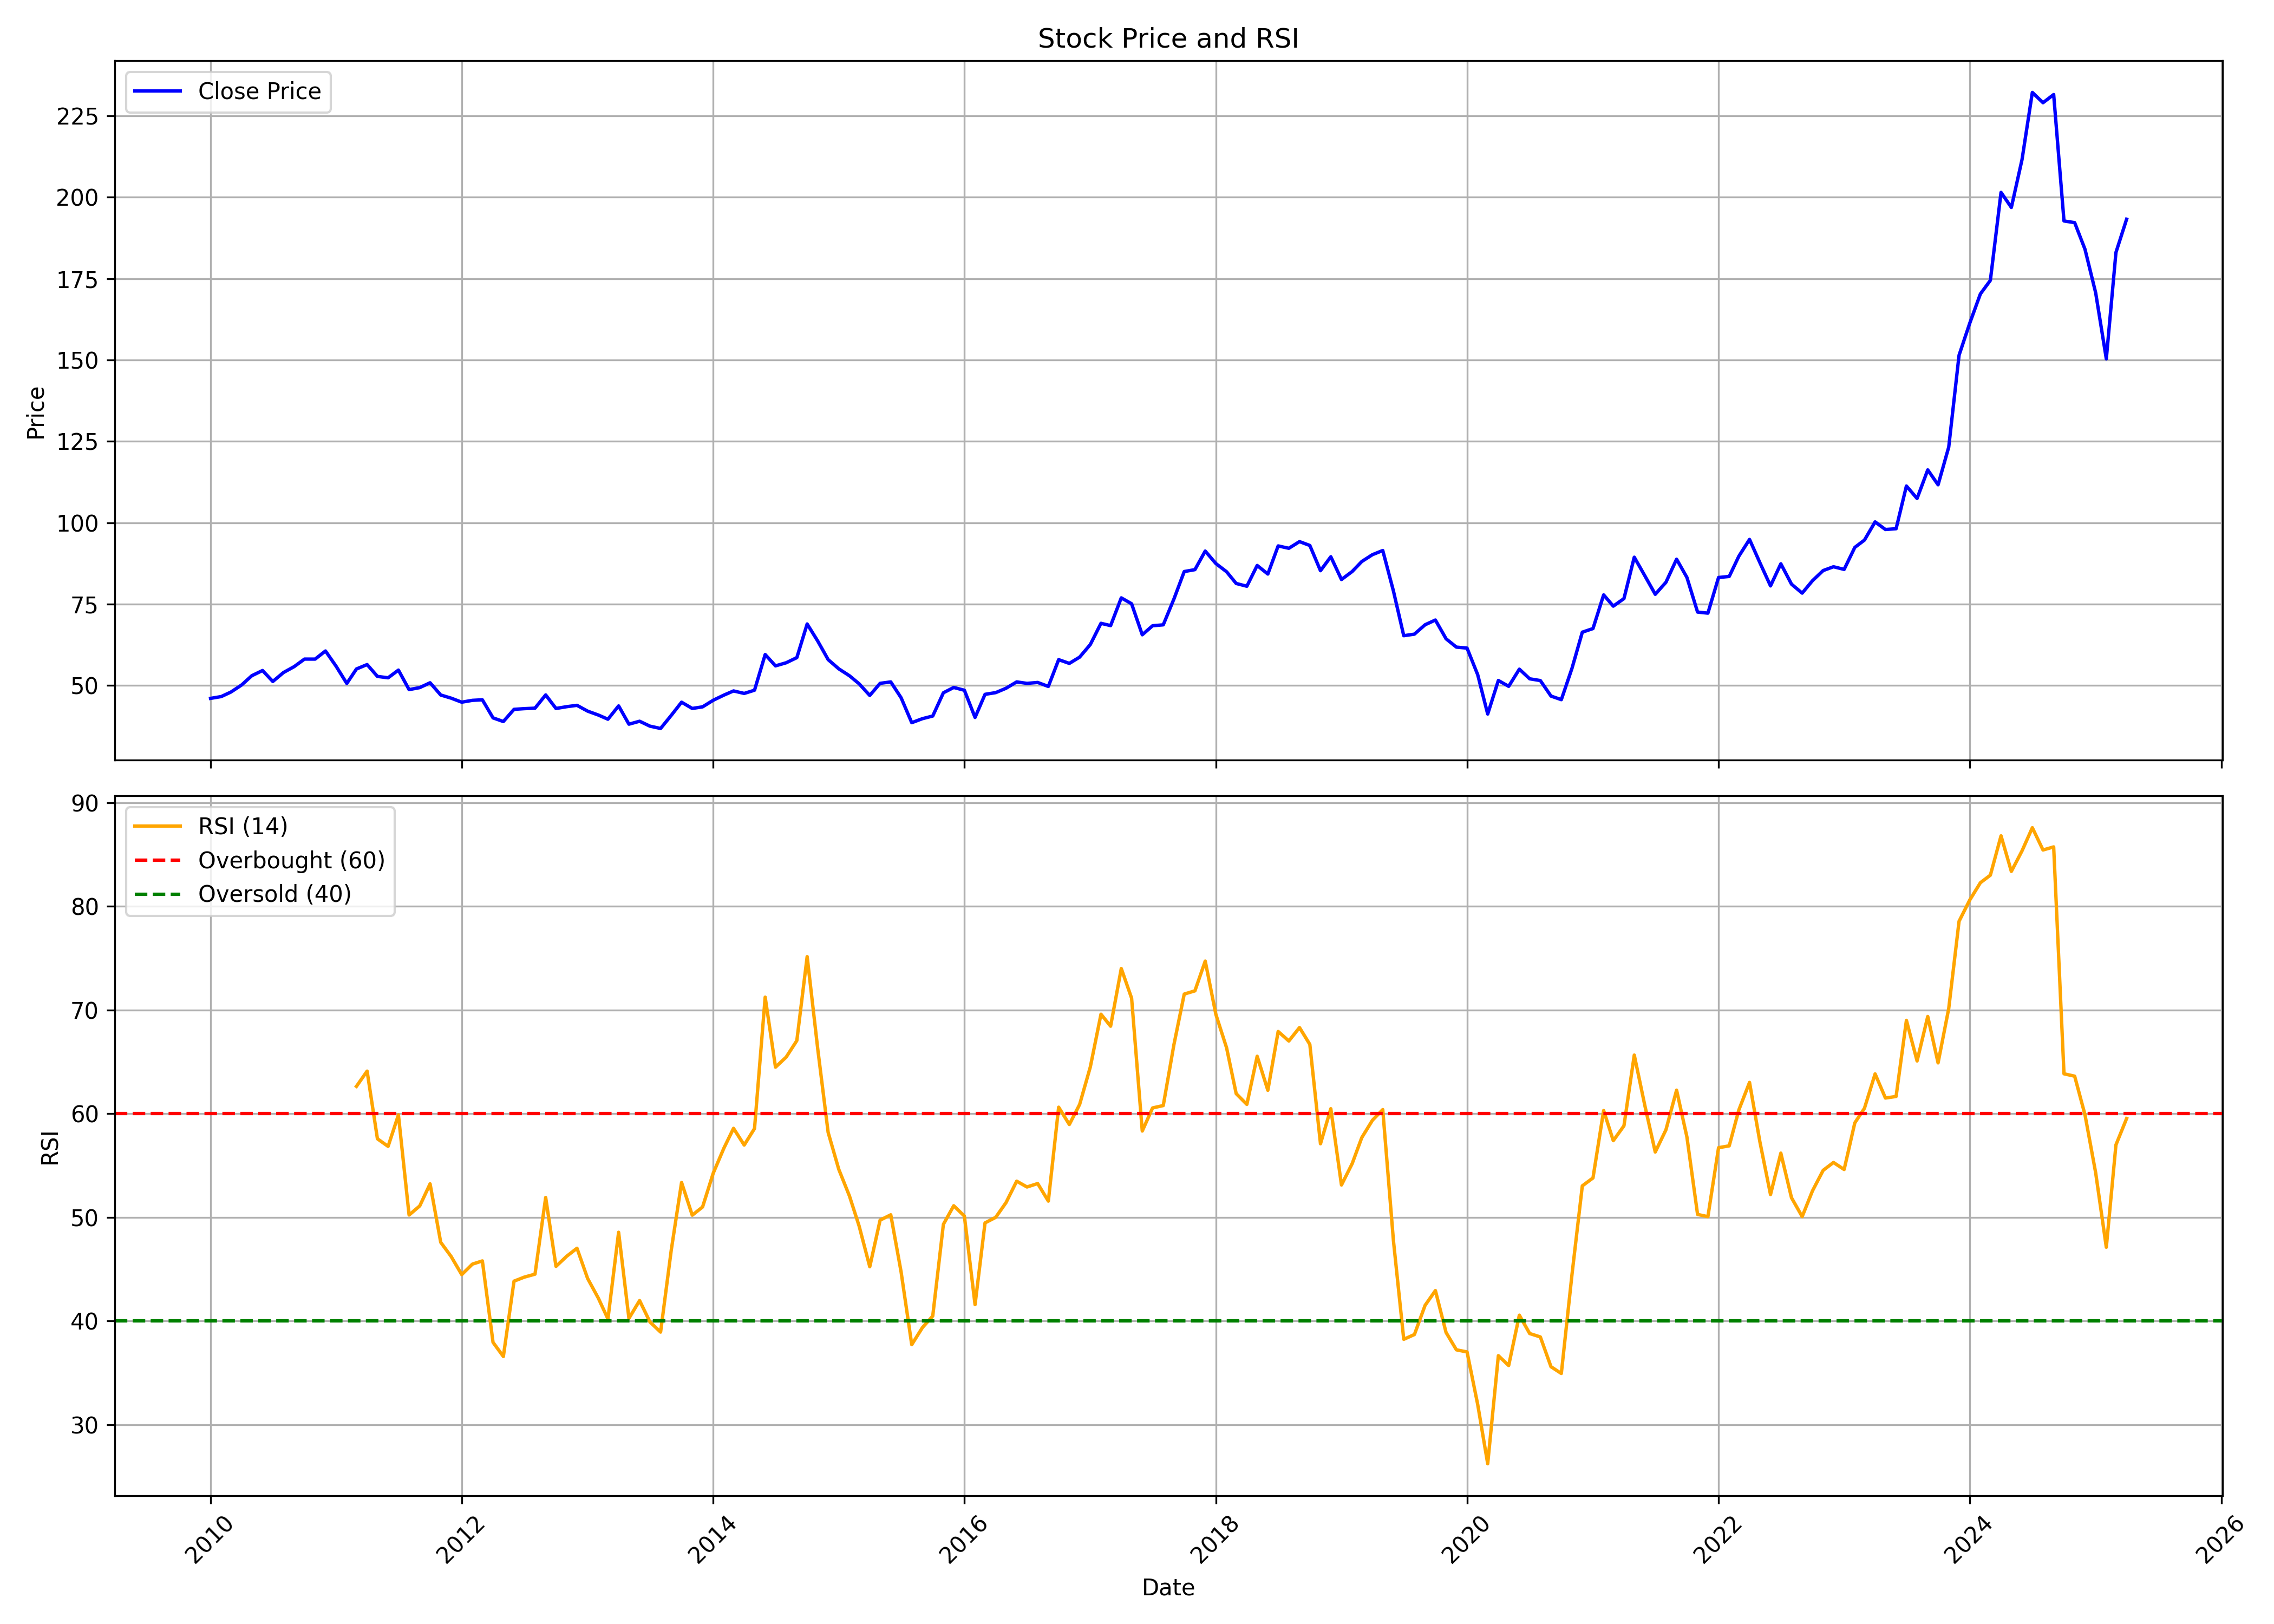

Data behind this chart, as committed beside it:
, Unnamed: 0, date, symbol, open, high, low, close, volume, rsi
0, 0, 2010-01-01, GAIL, 48.41, 52, 44.69, 46.04, 176566213, 
1, 1, 2010-02-01, GAIL, 46.27, 49.66, 45.8, 46.6, 153389709, 
2, 2, 2010-03-01, GAIL, 46.6, 49.63, 45.67, 47.98, 162334805, 
3, 3, 2010-04-01, GAIL, 47.79, 50.91, 46.85, 50.14, 223772054, 
4, 4, 2010-05-01, GAIL, 49.54, 53.74, 48.46, 53.01, 172325078, 
5, 5, 2010-06-01, GAIL, 53.16, 60.37, 52.24, 54.6, 173921628, 
6, 6, 2010-07-01, GAIL, 54.43, 56.44, 50.93, 51.24, 163303484, 
7, 7, 2010-08-01, GAIL, 51.42, 54.92, 49.73, 53.99, 188335925, 
8, 8, 2010-09-01, GAIL, 54.76, 57.48, 53.16, 55.8, 162830207, 
9, 9, 2010-10-01, GAIL, 55.57, 61.51, 55.57, 58.11, 152435548, 
10, 10, 2010-11-01, GAIL, 58.3, 59.68, 55.65, 58.11, 129297333, 
11, 11, 2010-12-01, GAIL, 57.98, 61.12, 57.22, 60.61, 139383519, 
12, 12, 2011-01-01, GAIL, 60.77, 63.83, 52.82, 55.9, 144950190, 
13, 13, 2011-02-01, GAIL, 56.02, 56.34, 50.44, 50.63, 112246056, 
14, 14, 2011-03-01, GAIL, 50.92, 55.88, 50.74, 55.07, 120958110, 62.63
15, 15, 2011-04-01, GAIL, 54.83, 57.62, 54.01, 56.43, 85162223, 64.1
16, 16, 2011-05-01, GAIL, 56.5, 56.97, 48.98, 52.79, 136554098, 57.57
17, 17, 2011-06-01, GAIL, 52.38, 55.17, 50.44, 52.37, 86670132, 56.84
18, 18, 2011-07-01, GAIL, 52.7, 56.73, 52.65, 54.73, 106596484, 59.88
19, 19, 2011-08-01, GAIL, 54.81, 56.5, 48.31, 48.73, 115231382, 50.22
20, 20, 2011-09-01, GAIL, 49.36, 53.25, 48.45, 49.35, 134285262, 51.1
21, 21, 2011-10-01, GAIL, 48.82, 53.98, 48.1, 50.84, 78985272, 53.23
22, 22, 2011-11-01, GAIL, 50.49, 51.84, 44.12, 47.08, 102436841, 47.58
23, 23, 2011-12-01, GAIL, 47.75, 48.64, 43.9, 46.12, 136786742, 46.23
24, 24, 2012-01-01, GAIL, 46.16, 47.94, 43.28, 44.88, 172503563, 44.47
25, 25, 2012-02-01, GAIL, 44.85, 48.58, 44.75, 45.44, 133868381, 45.48
26, 26, 2012-03-01, GAIL, 45.45, 46.47, 41.91, 45.6, 134784461, 45.79
27, 27, 2012-04-01, GAIL, 45.86, 46.72, 39.02, 40.05, 140431370, 37.93
28, 28, 2012-05-01, GAIL, 40.05, 41.33, 36.6, 38.93, 136526919, 36.57
29, 29, 2012-06-01, GAIL, 39.03, 43.6, 38.06, 42.68, 153400445, 43.84
30, 30, 2012-07-01, GAIL, 42.68, 44.54, 40.85, 42.89, 85520360, 44.23
31, 31, 2012-08-01, GAIL, 42.94, 46.17, 42.3, 43.03, 104725258, 44.51
32, 32, 2012-09-01, GAIL, 43.8, 48.37, 42.54, 47.11, 106051315, 51.91
33, 33, 2012-10-01, GAIL, 47.08, 48.61, 42.12, 42.94, 111627227, 45.26
34, 34, 2012-11-01, GAIL, 42.61, 45.25, 41.29, 43.49, 93381693, 46.24
35, 35, 2012-12-01, GAIL, 43.44, 44.1, 42.18, 43.91, 74867600, 47.01
36, 36, 2013-01-01, GAIL, 44.18, 48.72, 41.27, 42.12, 181484785, 44.09
37, 37, 2013-02-01, GAIL, 42.25, 42.83, 40, 40.93, 124024941, 42.2
38, 38, 2013-03-01, GAIL, 41.57, 43.71, 37.39, 39.64, 129836854, 40.19
39, 39, 2013-04-01, GAIL, 39.8, 44.28, 38.63, 43.73, 81698525, 48.55
40, 40, 2013-05-01, GAIL, 43.73, 43.92, 37.77, 38.12, 125965245, 40.25
41, 41, 2013-06-01, GAIL, 38.03, 39.59, 34.39, 39.02, 115498871, 41.96
42, 42, 2013-07-01, GAIL, 38.98, 41.95, 36.38, 37.51, 155920876, 39.9
43, 43, 2013-08-01, GAIL, 37.74, 40.31, 33.9, 36.8, 130973904, 38.92
44, 44, 2013-09-01, GAIL, 36.8, 42.84, 36.27, 40.83, 124471618, 46.83
45, 45, 2013-10-01, GAIL, 41.53, 45.52, 40.8, 44.87, 97666736, 53.36
46, 46, 2013-11-01, GAIL, 44.41, 44.78, 40.35, 42.95, 86801043, 50.2
47, 47, 2013-12-01, GAIL, 42.9, 45.12, 41.96, 43.44, 83804323, 50.99
48, 48, 2014-01-01, GAIL, 43.65, 45.81, 42.17, 45.47, 98398585, 54.25
49, 49, 2014-02-01, GAIL, 45.55, 47.33, 44, 47.05, 81054634, 56.67
50, 50, 2014-03-01, GAIL, 47.53, 50.38, 44.6, 48.33, 143271767, 58.58
51, 51, 2014-04-01, GAIL, 48.34, 49.97, 45.83, 47.56, 173198667, 56.97
52, 52, 2014-05-01, GAIL, 47.56, 56.16, 45.83, 48.55, 231258803, 58.56
53, 53, 2014-06-01, GAIL, 48.52, 60.31, 48.46, 59.51, 279271690, 71.24
54, 54, 2014-07-01, GAIL, 59.63, 60.93, 54, 56.03, 145270194, 64.49
55, 55, 2014-08-01, GAIL, 55.47, 57.38, 49.76, 56.98, 155664200, 65.46
56, 56, 2014-09-01, GAIL, 58.3, 61.23, 56.63, 58.56, 120761725, 67.05
57, 57, 2014-10-01, GAIL, 58.89, 71.91, 56.2, 68.9, 165007413, 75.15
58, 58, 2014-11-01, GAIL, 69.49, 69.51, 61.1, 63.61, 167902025, 66.18
59, 59, 2014-12-01, GAIL, 63.38, 63.83, 52.8, 57.95, 181042340, 58.19
... 124 more rows
